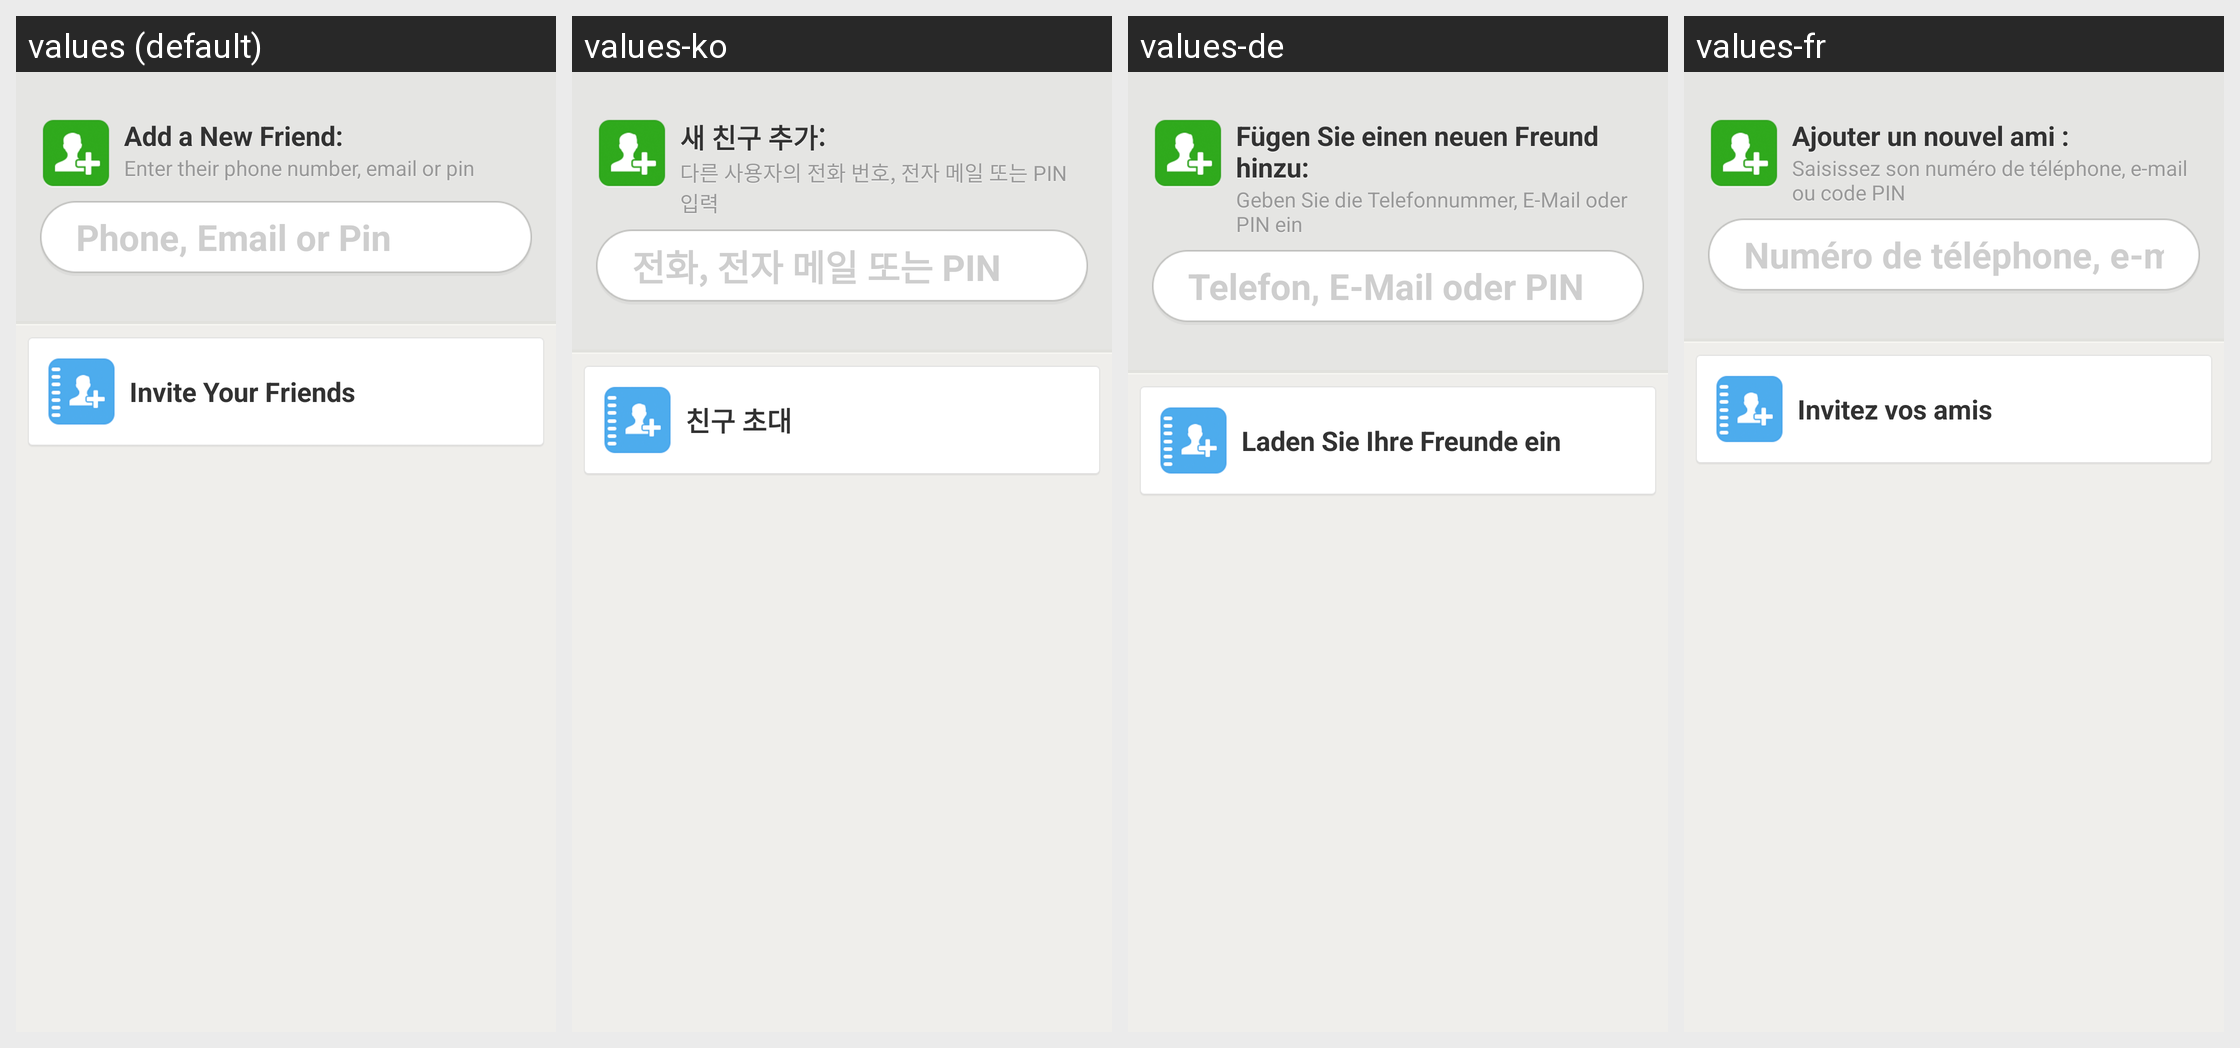

Here is an Android app screen in its default locale and in the app's own translations. Write out the translated-string differences for the strings that appear on this screen.
Android screen res/layout/friends_invite_layout.xml rendered under 4 locales, left to right: values (default), values-ko, values-de, values-fr. Device: Nexus 5 (rendered at 1080×1920; each locale shown at half size, 540×960, under a caption strip naming it); theme Theme.MessageMe.
Other locales in the repository, not shown: values-ar, values-el, values-es, values-fi, values-hi, values-hr, values-id, values-it, values-ja, values-ms, values-nl, values-no, values-pt, values-ru, values-sv, values-th, values-tl, values-tr, values-vi, values-zh-rCN, values-zh-rTW.
Strings drawn on this screen, with the default value and each locale's value (text and hints the layout hard-codes, and strings that could not be matched under every locale, appear in the picture but are not listed):

friends_invite_header
  values: Add a New Friend:
  values-ko: 새 친구 추가:
  values-de: Fügen Sie einen neuen Freund hinzu:
  values-fr: Ajouter un nouvel ami :

friends_invite_sub_header
  values: Enter their phone number, email or pin
  values-ko: 다른 사용자의 전화 번호, 전자 메일 또는 PIN 입력
  values-de: Geben Sie die Telefonnummer, E-Mail oder PIN ein
  values-fr: Saisissez son numéro de téléphone, e-mail ou code PIN

friends_invite_input_hint
  values: Phone, Email or Pin
  values-ko: 전화, 전자 메일 또는 PIN
  values-de: Telefon, E-Mail oder PIN
  values-fr: Numéro de téléphone, e-mail ou code PIN

friends_invite_button
  values: Invite Your Friends
  values-ko: 친구 초대
  values-de: Laden Sie Ihre Freunde ein
  values-fr: Invitez vos amis
